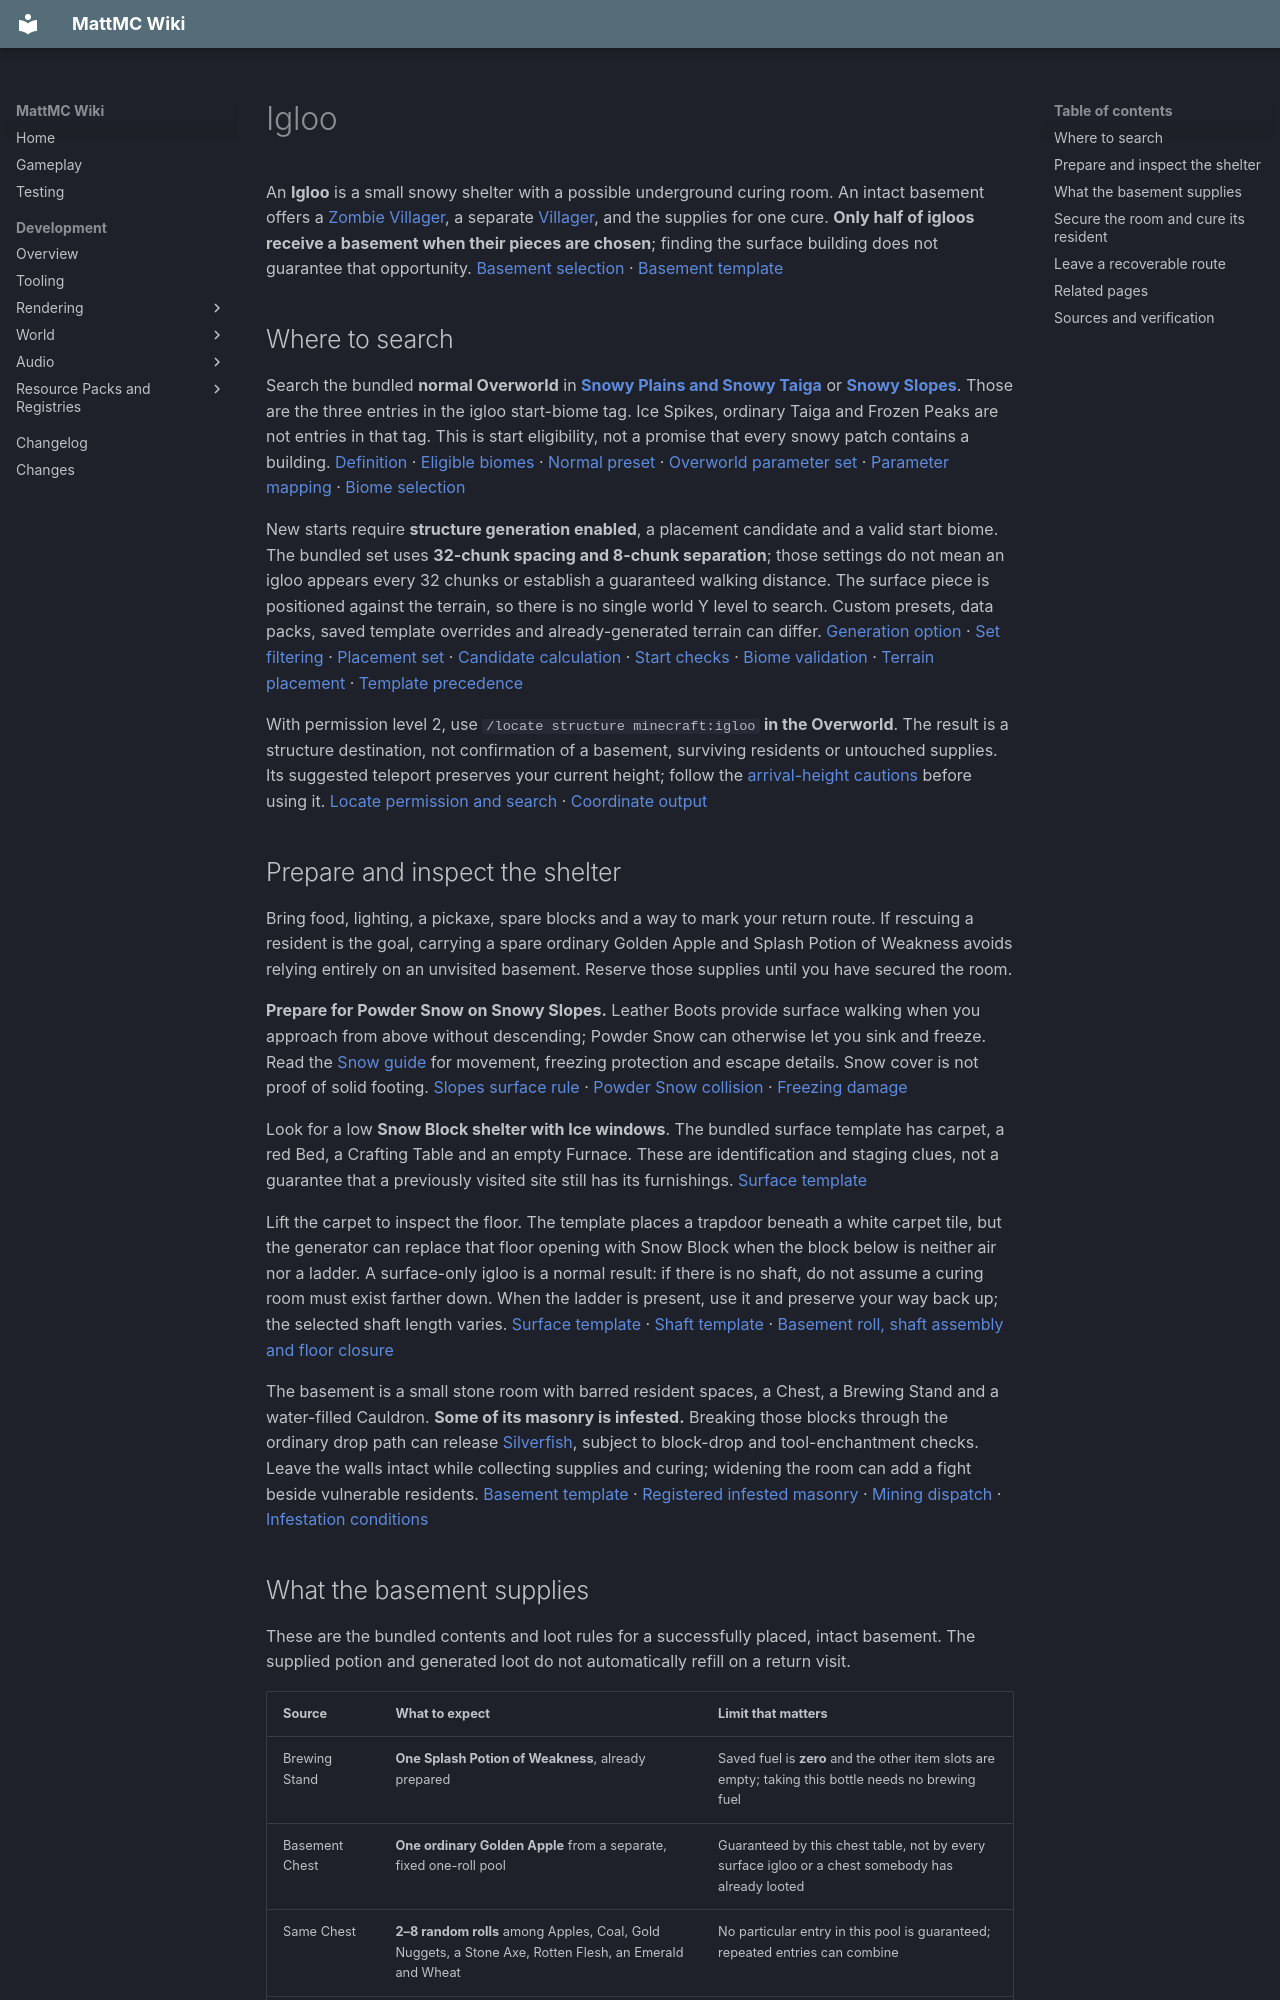

repository: HungLo2020/MattMC · page: gameplay/structures/Igloo/index.html · generator: mkdocs

# Igloo

An **Igloo** is a small snowy shelter with a possible underground curing room. An intact basement offers a [Zombie Villager](../mobs/ZombieVillager.md), a separate [Villager](../mobs/Villager.md), and the supplies for one cure. **Only half of igloos receive a basement when their pieces are chosen**; finding the surface building does not guarantee that opportunity. [Basement selection][pieces] · [Basement template][bottom]

## Where to search

Search the bundled **normal Overworld** in **[Snowy Plains and Snowy Taiga](../biomes/TaigaAndSnowyBiomes.md)** or **[Snowy Slopes](../biomes/MountainsAndWindsweptBiomes.md#snowy-slopes)**. Those are the three entries in the igloo start-biome tag. Ice Spikes, ordinary Taiga and Frozen Peaks are not entries in that tag. This is start eligibility, not a promise that every snowy patch contains a building. [Definition][definition] · [Eligible biomes][biomes] · [Normal preset][normal] · [Overworld parameter set][parameters] · [Parameter mapping][parameter-map] · [Biome selection][biome-map]

New starts require **structure generation enabled**, a placement candidate and a valid start biome. The bundled set uses **32-chunk spacing and 8-chunk separation**; those settings do not mean an igloo appears every 32 chunks or establish a guaranteed walking distance. The surface piece is positioned against the terrain, so there is no single world Y level to search. Custom presets, data packs, saved template overrides and already-generated terrain can differ. [Generation option][generation-option] · [Set filtering][set-filter] · [Placement set][placement] · [Candidate calculation][random-spread] · [Start checks][starts] · [Biome validation][start-biome] · [Terrain placement][pieces] · [Template precedence][template-load]

With permission level 2, use `/locate structure minecraft:igloo` **in the Overworld**. The result is a structure destination, not confirmation of a basement, surviving residents or untouched supplies. Its suggested teleport preserves your current height; follow the [arrival-height cautions](Structures.md#finding-a-structure) before using it. [Locate permission and search][locate] · [Coordinate output][locate-output]

## Prepare and inspect the shelter

Bring food, lighting, a pickaxe, spare blocks and a way to mark your return route. If rescuing a resident is the goal, carrying a spare ordinary Golden Apple and Splash Potion of Weakness avoids relying entirely on an unvisited basement. Reserve those supplies until you have secured the room.

**Prepare for Powder Snow on Snowy Slopes.** Leather Boots provide surface walking when you approach from above without descending; Powder Snow can otherwise let you sink and freeze. Read the [Snow guide](../blocks/Snow.md#powder-snow-buckets-and-collision) for movement, freezing protection and escape details. Snow cover is not proof of solid footing. [Slopes surface rule][snow-surface] · [Powder Snow collision][powder] · [Freezing damage][freezing]

Look for a low **Snow Block shelter with Ice windows**. The bundled surface template has carpet, a red Bed, a Crafting Table and an empty Furnace. These are identification and staging clues, not a guarantee that a previously visited site still has its furnishings. [Surface template][top]

Lift the carpet to inspect the floor. The template places a trapdoor beneath a white carpet tile, but the generator can replace that floor opening with Snow Block when the block below is neither air nor a ladder. A surface-only igloo is a normal result: if there is no shaft, do not assume a curing room must exist farther down. When the ladder is present, use it and preserve your way back up; the selected shaft length varies. [Surface template][top] · [Shaft template][middle] · [Basement roll, shaft assembly and floor closure][pieces]

The basement is a small stone room with barred resident spaces, a Chest, a Brewing Stand and a water-filled Cauldron. **Some of its masonry is infested.** Breaking those blocks through the ordinary drop path can release [Silverfish](../mobs/Silverfish.md#infested-blocks), subject to block-drop and tool-enchantment checks. Leave the walls intact while collecting supplies and curing; widening the room can add a fight beside vulnerable residents. [Basement template][bottom] · [Registered infested masonry][infested-register] · [Mining dispatch][block-drops] · [Infestation conditions][infested]

## What the basement supplies

These are the bundled contents and loot rules for a successfully placed, intact basement. The supplied potion and generated loot do not automatically refill on a return visit.

| Source | What to expect | Limit that matters |
| --- | --- | --- |
| Brewing Stand | **One Splash Potion of Weakness**, already prepared | Saved fuel is **zero** and the other item slots are empty; taking this bottle needs no brewing fuel |
| Basement Chest | **One ordinary Golden Apple** from a separate, fixed one-roll pool | Guaranteed by this chest table, not by every surface igloo or a chest somebody has already looted |
| Same Chest | **2–8 random rolls** among Apples, Coal, Gold Nuggets, a Stone Axe, Rotten Flesh, an Emerald and Wheat | No particular entry in this pool is guaranteed; repeated entries can combine |
| Barred spaces | **One Villager and one Zombie Villager** stored in the template | Preserve them; they are placed residents, not an igloo-specific renewable spawn supply |

[Saved supplies and residents][bottom] · [Chest marker assignment][pieces] · [Chest table][loot] · [One-time chest generation][chest-fill] · [Stand inventory and fuel loading][stand-load]

The random Chest pool gives 1–3 Apples, 1–4 Coal, 1–3 Gold Nuggets, or 2–3 Wheat when those entries are selected; the Stone Axe, Rotten Flesh and Emerald entries give one each. These are **per-selection amounts**, not total-stack or per-chest guarantees. The pool's relative weights also differ, so the list is not an equal-chance menu. [Complete chest pool][loot]

The supplied bottle and Apple let you attempt the cure without brewing another potion first. If either is missing or wasted, use the canonical [Brewing guide](../brewing/Brewing.md): **Water Bottle + Fermented Spider Eye → Weakness**, then **Gunpowder → splash form**, with **Blaze Powder fuel** in the stand. Nether Wart is not part of that Weakness recipe. The checked basement and Chest table do not supply that complete replacement-brewing kit. For a replacement Apple, use the [Golden Apple recipe](../items/GoldenApple.md#obtaining); the Chest's Gold Nuggets are not the recipe's Gold Ingots. [Server brewing initialization][brew-init] · [Bottle conversion][brew-container] · [Weakness recipe][brew-weakness] · [Fuel gate][stand-fuel] · [Fuel tag][fuel] · [Golden Apple recipe][apple-recipe]

## Secure the room and cure its resident

The saved residents are placed by the active template path, which keeps entity placement enabled and loads their saved data. Both carry the persistence flag, so ordinary distance despawning is not the expected loss route for these basement residents. **Peaceful still removes the Zombie Villager, including during curing.** Its persistence does not protect it from damage, sunlight or that difficulty rule. [Placement settings][settings] · [Entity placement][entity-place] · [Entity loading][entity-load] · [Saved persistence][bottom] · [Persistence loading][persistence-load] · [Despawn order][despawn] · [Peaceful exclusion][zv-register]

1. **Keep the two residents separated.** Check the bars and any holes before changing the room; the Zombie Villager retains Zombie attacks against players and Villagers
2. **Take the prepared bottle and Golden Apple.** Aim the splash close to the Zombie Villager while preserving containment; splash duration falls with distance
3. **Apply Weakness, then interact with the Zombie Villager while holding the ordinary Golden Apple.** Eating the Apple yourself does not start the cure, and an Enchanted Golden Apple does not substitute
4. **Keep it covered, contained and ticking until the conversion finishes.** Do not release it when the cure starts: Weakness is removed and Strength is applied during the wait

[Zombie targets][zombie-targets] · [Sunlight behavior][zombie-sun] · [Splash application][splash] · [Interaction dispatch][interaction] · [Cure interaction, timer and effects][cure]

The initial countdown is **3,600–6,000 game ticks**, normally **3–5 minutes at 20 ticks per second** before the random nearby-Iron-Bars/Bed acceleration. Those blocks are optional helpers, not extra ingredients. Stay nearby enough for the entity to tick; leaving the area or stopping the world does not provide an offline cure timer. The remaining conversion time is saved. See [Zombie Villager: curing step by step](../mobs/ZombieVillager.md#curing-step-by-step) for the complete cure behavior. [Saved timer and curing tick][cure-save] · [Random acceleration][cure-progress] · [Server ticking range][entity-ticking]

A successful cure produces a Villager. **If the original resident survives too, you now have two Villagers to protect**, but that is not a completed breeder or trading setup. Prepare safe housing and consult [Villager breeding and population](../mobs/Villager.md#breeding-and-population) for food and reachable spare beds, or [employment and job sites](../mobs/Villager.md#employment-and-changing-jobs) and [Trading](../trading/Trading.md) for ongoing use. Do not infer a fixed future profession or guaranteed offer from the basement resident's initial appearance. [Cure completion][cure-finish]
